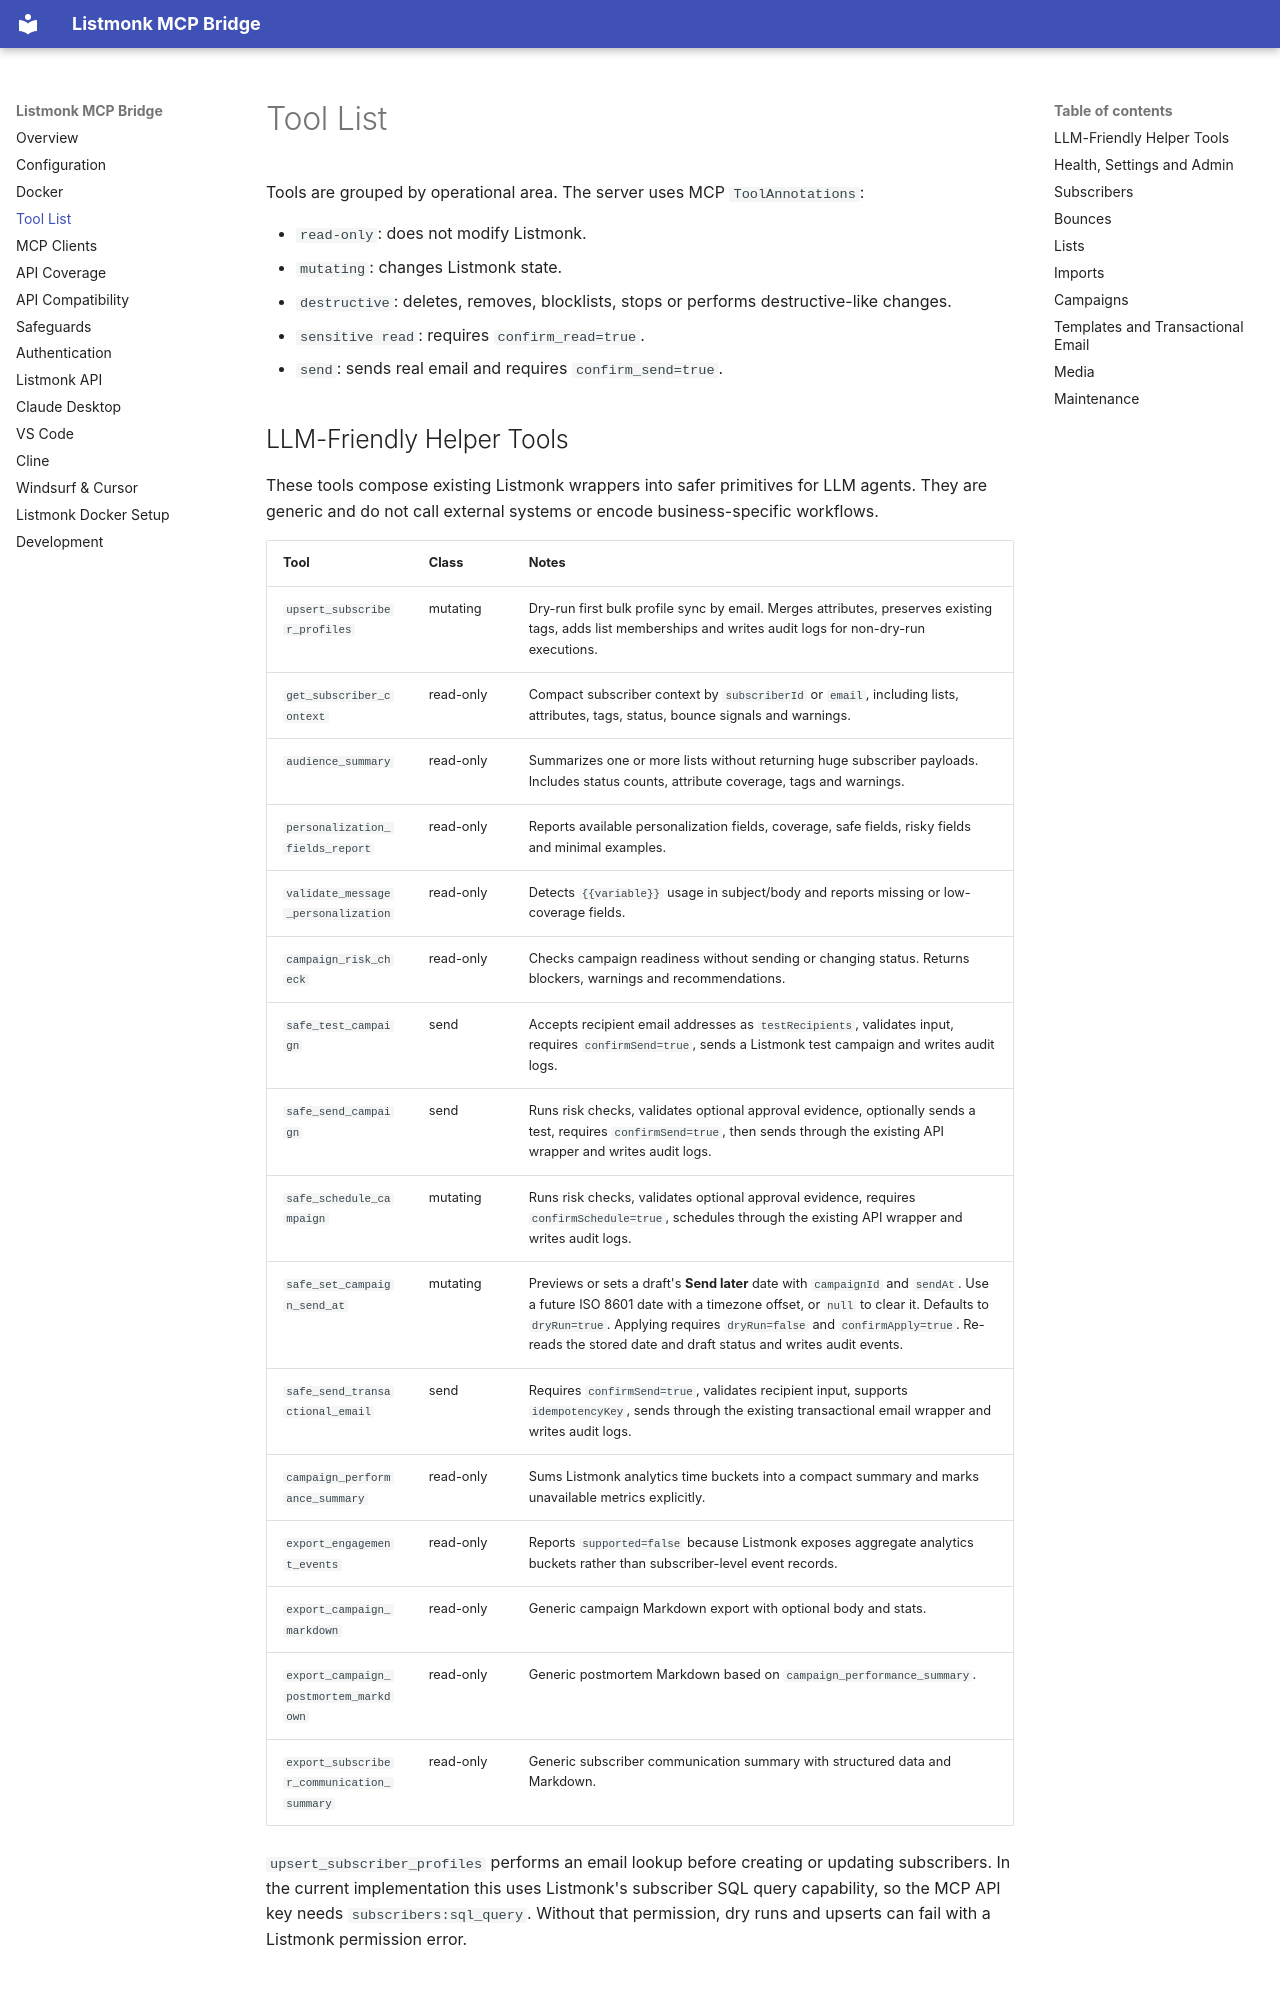

repository: mnbro/listmonk-mcp-bridge · page: tools/index.html · generator: mkdocs

# Tool List

Tools are grouped by operational area. The server uses MCP `ToolAnnotations`:

- `read-only`: does not modify Listmonk.
- `mutating`: changes Listmonk state.
- `destructive`: deletes, removes, blocklists, stops or performs destructive-like changes.
- `sensitive read`: requires `confirm_read=true`.
- `send`: sends real email and requires `confirm_send=true`.
